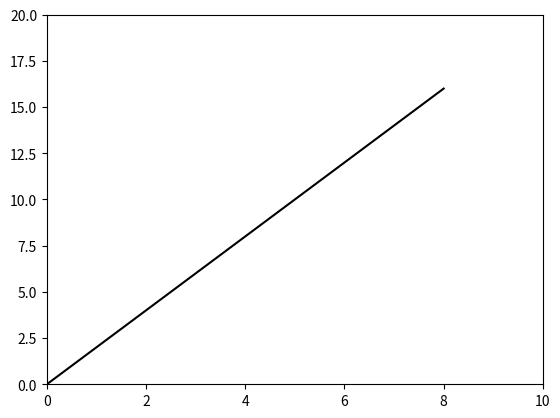

Python code for this plot: (Note: this script raises an exception after producing the figure.)
import numpy as np
import matplotlib.pyplot as plt
import matplotlib.animation as animation
plt.rcParams['animation.ffmpeg_path'] = '/usr/bin/ffmpeg'

# To save the animation, use e.g.
#
# ani.save("movie.mp4")
#
# or
#
# from matplotlib.animation import FFMpegWriter
# writer = FFMpegWriter(fps=15, metadata=dict(artist='Me'), bitrate=1800)
# ani.save("movie.mp4", writer=writer)
class Grapher:
    def __init__(self, days: int, y: list):
        """
        :param days: days of the simulation
        :param y: list containing list of y values
        y = [ ndarray-susceptible, ndarray-infected ... ]
        """
        self.days = days
        self.y = y

    def show(self):
        """
        Plot the graph
        :return: nothing
        """
        x = np.arange(0, self.days, 1)

        fig, ax = plt.subplots()

        for yvalues in self.y:
            line, = ax.plot(x, yvalues, color='k')

            def update(num, x, y, line):
                line.set_data(x[:num], y[:num])
                line.axes.axis([0, 10, 0, 20])
                return line,

            ani = animation.FuncAnimation(fig, update, len(x), fargs=[x, yvalues, line],
                                          interval=200, blit=True)
            # ani.save('test.gif')
        mywriter = animation.FFMpegFileWriter(fps=15, metadata=dict(artist='Me'), bitrate=1800)
        ani.save('myAnimation.mp4', writer=mywriter)

        plt.show()

# Test:
days = 10
y = [np.arange(0, days, 1), np.arange(0, days*2, 2) ]
g = Grapher(days, y)
# print(y[:5])
# print(np.pad(y[:5], (0, days-5), mode='constant', constant_values=0))
g.show()